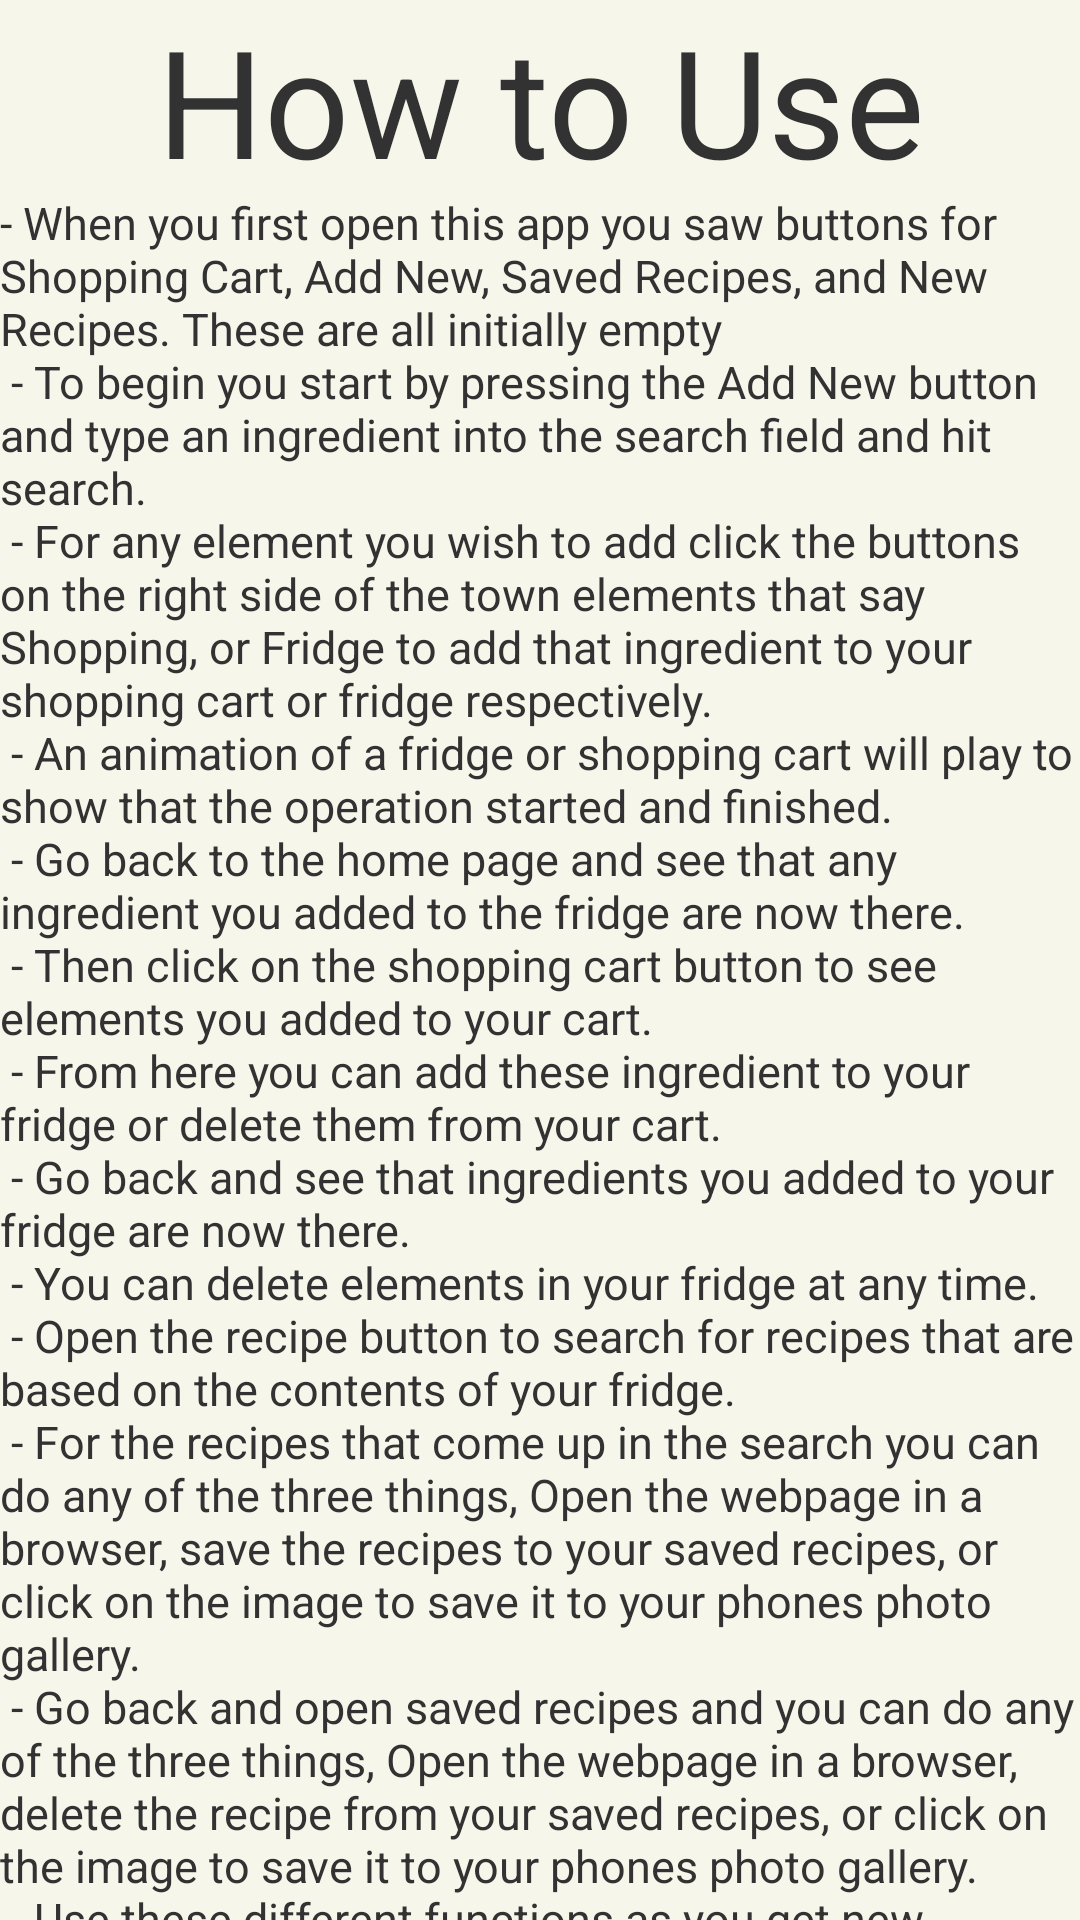

Produce the Android XML layout that renders to this screen, including the resource entries it uses.
<!-- AndroidManifest.xml: application theme Theme.CornerStore -->
<!-- res/layout/fragment_help.xml -->
<?xml version="1.0" encoding="utf-8"?>
<androidx.constraintlayout.widget.ConstraintLayout xmlns:android="http://schemas.android.com/apk/res/android"
    xmlns:tools="http://schemas.android.com/tools"
    android:layout_width="match_parent"
    android:layout_height="match_parent"
    xmlns:app="http://schemas.android.com/apk/res-auto"
    tools:context=".HelpFragment"
    android:background="#FFf6f6eb">

    <androidx.constraintlayout.widget.Guideline
        android:id="@+id/titleLine"
        android:layout_width="wrap_content"
        android:layout_height="wrap_content"
        android:orientation="horizontal"
        app:layout_constraintGuide_percent=".1"/>


    <TextView
        android:layout_width="0dp"
        android:layout_height="0dp"
        android:gravity="center"
        android:text="How to Use"
        android:textSize="50sp"
        app:layout_constraintBottom_toTopOf="@id/titleLine"
        app:layout_constraintLeft_toLeftOf="parent"
        app:layout_constraintRight_toRightOf="parent"
        app:layout_constraintTop_toTopOf="parent"
        android:textColor="#ff323232"/>

    <TextView
        android:id="@+id/shoppingList"
        android:layout_width="0dp"
        android:layout_height="0dp"
        android:textSize="15sp"
        app:layout_constraintTop_toBottomOf="@id/titleLine"
        app:layout_constraintBottom_toBottomOf="parent"
        app:layout_constraintRight_toRightOf="parent"
        app:layout_constraintLeft_toLeftOf="parent"
        android:text="@string/helpString"
        android:textColor="#ff323232"
        />





</androidx.constraintlayout.widget.ConstraintLayout>
<!-- resources referenced by this layout -->
<resources>
  <string name="helpString">
          - When you first open this app you saw buttons for Shopping Cart, Add New, Saved Recipes, and New Recipes. These are all initially empty \n
          - To begin you start by pressing the Add New button and type an ingredient into the search field and hit search. \n
          - For any element you wish to add click the buttons on the right side of the town elements that say Shopping, or Fridge to add that ingredient to your shopping cart or fridge respectively. \n
          - An animation of a fridge or shopping cart will play to show that the operation started and finished. \n
          - Go back to the home page and see that any ingredient you added to the fridge are now there. \n
          - Then click on the shopping cart button to see elements you added to your cart. \n
          - From here you can add these ingredient to your fridge or delete them from your cart. \n
          - Go back and see that ingredients you added to your fridge are now there. \n
          - You can delete elements in your fridge at any time. \n
          - Open the recipe button to search for recipes that are based on the contents of your fridge.  \n
          - For the recipes that come up in the search you can do any of the three things, Open the webpage in a browser, save the recipes to your saved recipes, or click on the image to save it to your phones photo gallery. \n
          - Go back and open saved recipes and you can do any of the three things, Open the webpage in a browser, delete the recipe from your saved recipes, or click on the image to save it to your phones photo gallery. \n
          - Use these different functions as you get new ingredients and use them to always have new recipes to make \n
      </string>
  <style name="Theme.CornerStore" parent="Theme.Design.NoActionBar">
          
          <item name="colorPrimary">@color/purple_500</item>
          <item name="colorPrimaryVariant">@color/purple_700</item>
          <item name="colorOnPrimary">@color/white</item>
          
          <item name="colorSecondary">@color/teal_200</item>
          <item name="colorSecondaryVariant">@color/teal_700</item>
          <item name="colorOnSecondary">@color/black</item>
          
          <item name="android:statusBarColor" tools:targetApi="l">?attr/colorSecondaryVariant</item>
          
      </style>
  <!-- not gathered from this repository: default colours our renderer supplied (Android Studio template values) -->
  <color name="purple_500">#FF6200EE</color>
  <color name="purple_700">#FF3700B3</color>
  <color name="teal_200">#FF03DAC5</color>
  <color name="teal_700">#FF018786</color>
  <color name="black">#FF000000</color>
  <color name="white">#FFFFFFFF</color>
</resources>
